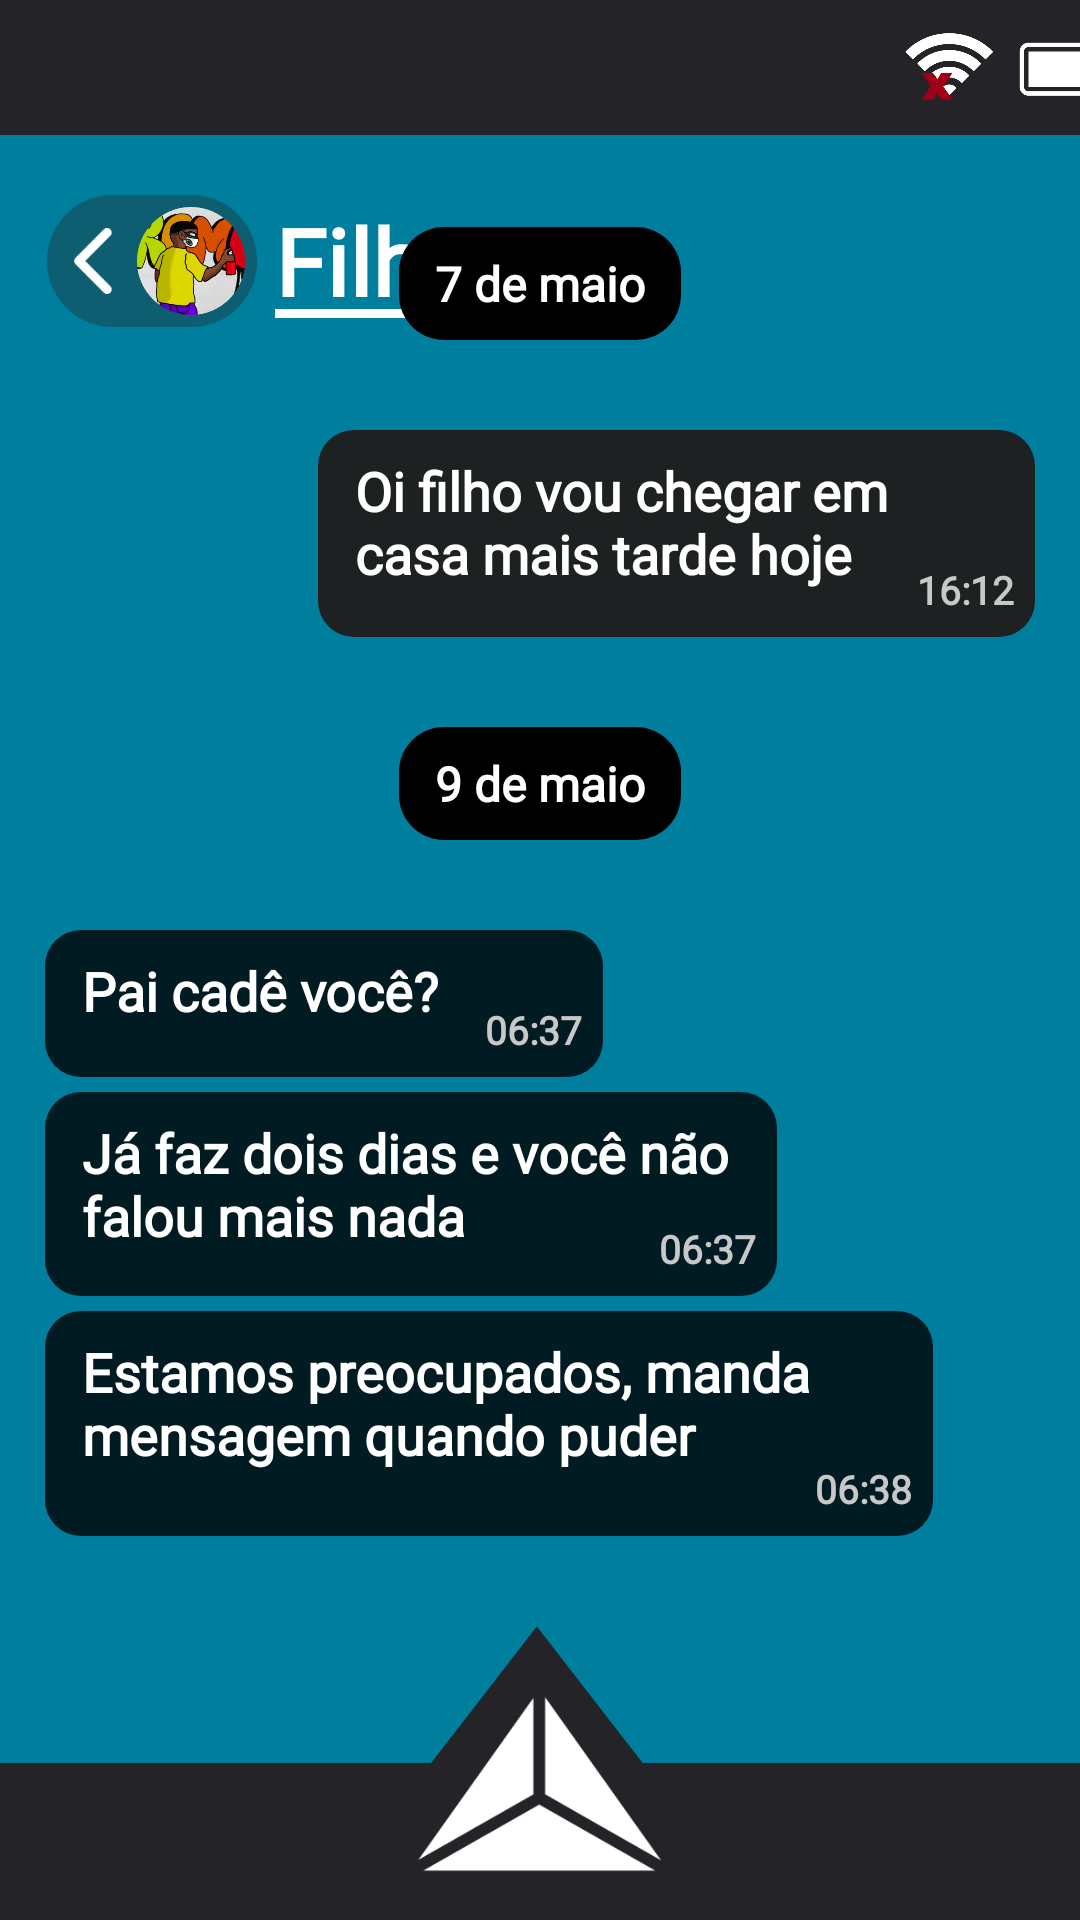

The Android layout XML behind this screen, and the referenced resources:
<!-- AndroidManifest.xml: application theme Theme.Teste -->
<!-- res/layout/actsnapchat1.xml -->
<?xml version="1.0" encoding="utf-8"?>
<androidx.constraintlayout.widget.ConstraintLayout xmlns:android="http://schemas.android.com/apk/res/android"
    xmlns:app="http://schemas.android.com/apk/res-auto"
    xmlns:tools="http://schemas.android.com/tools"
    android:layout_width="match_parent"
    android:layout_height="match_parent"
    android:background="#007E9E"
    tools:context=".Msg1Act">

    <ImageView
        android:id="@+id/imageView7"
        android:layout_width="415dp"
        android:layout_height="45dp"
        app:layout_constraintBottom_toBottomOf="parent"
        app:layout_constraintEnd_toEndOf="parent"
        app:layout_constraintStart_toStartOf="parent"
        app:layout_constraintTop_toTopOf="parent"
        app:layout_constraintVertical_bias="0.0"
        app:srcCompat="@drawable/barrasuperior" />


    <ImageView
        android:id="@+id/imageView14"
        android:layout_width="412dp"
        android:layout_height="98dp"
        android:layout_alignParentLeft="true"
        android:layout_alignParentTop="true"
        app:layout_constraintBottom_toBottomOf="parent"
        app:layout_constraintEnd_toEndOf="parent"
        app:layout_constraintHorizontal_bias="0.526"
        app:layout_constraintStart_toStartOf="parent"
        app:srcCompat="@drawable/barrainferior"
        tools:ignore="MissingConstraints" />

    <ImageButton
        android:id="@+id/btnmenu5"
        android:layout_width="84dp"
        android:layout_height="60dp"
        android:layout_alignParentLeft="true"
        android:layout_alignParentTop="true"
        android:layout_marginBottom="2dp"
        android:background="@drawable/btnmenu"
        app:layout_constraintBottom_toBottomOf="parent"
        app:layout_constraintEnd_toEndOf="parent"
        app:layout_constraintStart_toStartOf="parent"
        app:layout_constraintTop_toTopOf="parent"
        app:layout_constraintVertical_bias="0.977" />

    <ImageButton
        android:id="@+id/btnvoltarmsg1"
        android:layout_width="70dp"
        android:layout_height="44dp"
        android:layout_alignParentLeft="true"
        android:layout_alignParentTop="true"
        android:layout_marginStart="14dp"
        android:layout_marginTop="20dp"
        android:background="@drawable/btnvoltar1"
        app:layout_constraintBottom_toBottomOf="parent"
        app:layout_constraintEnd_toEndOf="parent"
        app:layout_constraintHorizontal_bias="0.006"
        app:layout_constraintStart_toStartOf="parent"
        app:layout_constraintTop_toBottomOf="@+id/imageView7"
        app:layout_constraintVertical_bias="0.0" />

    <ImageView
        android:id="@+id/imageView11"
        android:layout_width="36dp"
        android:layout_height="36dp"
        android:layout_gravity="center_vertical"
        android:layout_marginEnd="4dp"
        android:background="@drawable/imgiconarthur"
        app:layout_constraintBottom_toBottomOf="@+id/btnvoltarmsg1"
        app:layout_constraintEnd_toEndOf="@+id/btnvoltarmsg1"
        app:layout_constraintTop_toTopOf="@+id/btnvoltarmsg1" />

    <TextView
        android:id="@+id/textView6"
        android:layout_width="239dp"
        android:layout_height="69dp"
        android:layout_marginEnd="15dp"
        android:layout_marginBottom="30dp"
        android:background="@drawable/msg1"
        android:fontFamily="@font/libre_franklin_bold"
        android:gravity="left"
        android:text="@string/snapc1msg1"
        android:textColor="@color/white"
        android:textSize="18sp"
        android:textStyle="bold"
        app:layout_constraintBottom_toTopOf="@+id/textView9"
        app:layout_constraintEnd_toEndOf="parent"
        app:layout_constraintHorizontal_bias="1.0"
        app:layout_constraintStart_toStartOf="parent" />

    <TextView
        android:id="@+id/textView30"
        android:layout_width="wrap_content"
        android:layout_height="wrap_content"
        android:layout_marginStart="6dp"
        android:layout_marginTop="21dp"
        android:layout_marginEnd="15dp"
        android:fontFamily="@font/libre_franklin_bold"
        android:gravity="left"
        android:text="@string/snapt1"
        android:textColor="@color/white"
        android:textSize="31sp"
        android:textStyle="bold"
        app:layout_constraintBottom_toTopOf="@+id/textView8"
        app:layout_constraintEnd_toEndOf="parent"
        app:layout_constraintHorizontal_bias="0.0"
        app:layout_constraintStart_toEndOf="@+id/btnvoltarmsg1"
        app:layout_constraintTop_toBottomOf="@+id/imageView7"
        app:layout_constraintVertical_bias="0.0" />

    <TextView
        android:id="@+id/textView32"
        android:layout_width="74dp"
        android:layout_height="3dp"
        android:layout_marginStart="6dp"
        android:layout_marginTop="37dp"
        android:layout_marginEnd="10dp"
        android:background="@drawable/barra"
        android:fontFamily="@font/libre_franklin_bold"
        android:gravity="left"
        android:textSize="31sp"
        android:textStyle="bold"
        app:layout_constraintEnd_toEndOf="parent"
        app:layout_constraintHorizontal_bias="0.0"
        app:layout_constraintStart_toEndOf="@+id/btnvoltarmsg1"
        app:layout_constraintTop_toTopOf="@+id/textView30" />

    <TextView
        android:id="@+id/textView10"
        android:layout_width="186dp"
        android:layout_height="49dp"
        android:layout_marginStart="15dp"
        android:layout_marginBottom="5dp"
        android:background="@drawable/msg2"
        android:fontFamily="@font/libre_franklin_bold"
        android:gravity="left"
        android:text="@string/snapc1msg2"
        android:textColor="@color/white"
        android:textSize="18sp"
        android:textStyle="bold"
        app:layout_constraintBottom_toTopOf="@+id/textView12"
        app:layout_constraintEnd_toEndOf="parent"
        app:layout_constraintHorizontal_bias="0.0"
        app:layout_constraintStart_toStartOf="parent" />

    <TextView
        android:id="@+id/textView12"
        android:layout_width="244dp"
        android:layout_height="68dp"
        android:layout_marginStart="15dp"
        android:layout_marginBottom="5dp"
        android:background="@drawable/msg2"
        android:fontFamily="@font/libre_franklin_bold"
        android:gravity="left"
        android:text="@string/snapc1msg3"
        android:textColor="@color/white"
        android:textSize="18sp"
        android:textStyle="bold"
        app:layout_constraintBottom_toTopOf="@+id/textView13"
        app:layout_constraintEnd_toEndOf="parent"
        app:layout_constraintHorizontal_bias="0.0"
        app:layout_constraintStart_toStartOf="parent" />

    <TextView
        android:id="@+id/textView13"
        android:layout_width="296dp"
        android:layout_height="75dp"
        android:layout_marginStart="15dp"
        android:layout_marginBottom="30dp"
        android:background="@drawable/msg2"
        android:fontFamily="@font/libre_franklin_bold"
        android:gravity="left"
        android:text="@string/snapc1msg4"
        android:textColor="@color/white"
        android:textSize="18sp"
        android:textStyle="bold"
        app:layout_constraintBottom_toTopOf="@+id/imageView14"
        app:layout_constraintEnd_toEndOf="parent"
        app:layout_constraintHorizontal_bias="0.0"
        app:layout_constraintStart_toStartOf="parent" />

    <TextView
        android:id="@+id/textView8"
        android:layout_width="wrap_content"
        android:layout_height="wrap_content"
        android:layout_marginBottom="30dp"
        android:background="@drawable/msgdata"
        android:fontFamily="@font/libre_franklin_bold"
        android:gravity="center"
        android:text="@string/snapc1dt1"
        android:textColor="@color/white"
        android:textSize="16sp"
        android:textStyle="bold"
        app:layout_constraintBottom_toTopOf="@+id/textView6"
        app:layout_constraintEnd_toEndOf="parent"
        app:layout_constraintStart_toStartOf="parent" />

    <TextView
        android:id="@+id/textView9"
        android:layout_width="wrap_content"
        android:layout_height="wrap_content"
        android:layout_marginBottom="30dp"
        android:background="@drawable/msgdata"
        android:fontFamily="@font/libre_franklin_bold"
        android:gravity="center"
        android:text="@string/snapc1dt2"
        android:textColor="@color/white"
        android:textSize="16sp"
        android:textStyle="bold"
        app:layout_constraintBottom_toTopOf="@+id/textView10"
        app:layout_constraintEnd_toEndOf="parent"
        app:layout_constraintStart_toStartOf="parent" />

    <TextView
        android:id="@+id/textView7"
        android:layout_width="wrap_content"
        android:layout_height="wrap_content"
        android:layout_marginEnd="7dp"
        android:layout_marginBottom="7dp"
        android:fontFamily="@font/libre_franklin_bold"
        android:text="@string/snapc1h1"
        android:textAlignment="viewEnd"
        android:textColor="@color/grey"
        android:textSize="13sp"
        android:textStyle="bold"
        app:layout_constraintBottom_toBottomOf="@+id/textView6"
        app:layout_constraintEnd_toEndOf="@+id/textView6"
        app:layout_constraintHorizontal_bias="1.0"
        app:layout_constraintStart_toStartOf="parent"
        app:layout_constraintTop_toTopOf="@+id/textView6"
        app:layout_constraintVertical_bias="1.0" />

    <TextView
        android:id="@+id/textView11"
        android:layout_width="wrap_content"
        android:layout_height="wrap_content"
        android:layout_marginEnd="7dp"
        android:layout_marginBottom="7dp"
        android:fontFamily="@font/libre_franklin_bold"
        android:gravity="left"
        android:text="@string/snapc1h2"
        android:textColor="@color/grey"
        android:textSize="13sp"
        android:textStyle="bold"
        app:layout_constraintBottom_toBottomOf="@+id/textView10"
        app:layout_constraintEnd_toEndOf="@+id/textView10" />

    <TextView
        android:id="@+id/textView15"
        android:layout_width="wrap_content"
        android:layout_height="wrap_content"
        android:layout_marginEnd="7dp"
        android:layout_marginBottom="7dp"
        android:fontFamily="@font/libre_franklin_bold"
        android:gravity="left"
        android:text="@string/snapc1h2"
        android:textColor="@color/grey"
        android:textSize="13sp"
        android:textStyle="bold"
        app:layout_constraintBottom_toBottomOf="@+id/textView12"
        app:layout_constraintEnd_toEndOf="@+id/textView12" />

    <TextView
        android:id="@+id/textView14"
        android:layout_width="wrap_content"
        android:layout_height="wrap_content"
        android:layout_marginEnd="7dp"
        android:layout_marginBottom="7dp"
        android:fontFamily="@font/libre_franklin_bold"
        android:gravity="left"
        android:text="@string/snapc1h3"
        android:textColor="@color/grey"
        android:textSize="13sp"
        android:textStyle="bold"
        app:layout_constraintBottom_toBottomOf="@+id/textView13"
        app:layout_constraintEnd_toEndOf="@+id/textView13" />

</androidx.constraintlayout.widget.ConstraintLayout>
<!-- resources referenced by this layout -->
<resources>
  <color name="grey">#C8C8C8</color>
  <color name="white">#FFFFFFFF</color>
  <!-- drawable barra (drawable) -->
  <?xml version="1.0" encoding="utf-8"?>
  <selector xmlns:android="http://schemas.android.com/apk/res/android">
      <item>
          <shape android:shape="rectangle">
              <solid android:color="#fff"/>
              <padding android:bottom="8dp" android:left="8dp" android:right="8dp" android:top="8dp"/>
          </shape>
      </item>
  </selector>
  <!-- drawable barrainferior: png bitmap (drawable, 10241 bytes) -->
  <!-- drawable barrasuperior: png bitmap (drawable, 33485 bytes) -->
  <!-- drawable btnmenu: png bitmap (drawable, 6755 bytes) -->
  <!-- drawable btnvoltar1: png bitmap (drawable, 4210 bytes) -->
  <!-- drawable imgiconarthur: png bitmap (drawable, 41338 bytes) -->
  <!-- drawable msg1 (drawable) -->
  <?xml version="1.0" encoding="utf-8"?>
  <selector xmlns:android="http://schemas.android.com/apk/res/android">
      <item>
          <shape android:shape="rectangle">
              <solid android:color="#1D2122"/>
              <corners android:radius="12dp"/>
              <padding android:bottom="8dp" android:left="8dp" android:right="8dp" android:top="8dp"/>
          </shape>
      </item>
  </selector>
  <!-- drawable msg2 (drawable) -->
  <?xml version="1.0" encoding="utf-8"?>
  <selector xmlns:android="http://schemas.android.com/apk/res/android">
      <item>
          <shape android:shape="rectangle">
              <solid android:color="#001B22"/>
              <corners android:radius="12dp"/>
              <padding android:bottom="8dp" android:left="8dp" android:right="8dp" android:top="8dp"/>
          </shape>
      </item>
  </selector>
  <!-- drawable msgdata (drawable) -->
  <?xml version="1.0" encoding="utf-8"?>
  <selector xmlns:android="http://schemas.android.com/apk/res/android">
      <item>
          <shape android:shape="rectangle">
              <solid android:color="#000000"/>
              <corners android:radius="15dp"/>
              <padding android:bottom="8dp" android:left="8dp" android:right="8dp" android:top="8dp"/>
          </shape>
      </item>
  </selector>
  <string name="snapc1dt1">" 7 de maio "</string>
  <string name="snapc1dt2">" 9 de maio "</string>
  <string name="snapc1h1">"16:12"</string>
  <string name="snapc1h2">"06:37"</string>
  <string name="snapc1h3">"06:38"</string>
  <string name="snapc1msg1">" Oi filho vou chegar em \n casa mais tarde hoje"</string>
  <string name="snapc1msg2">" Pai cadê você?"</string>
  <string name="snapc1msg3">" Já faz dois dias e você não \n falou mais nada"</string>
  <string name="snapc1msg4">" Estamos preocupados, manda \n mensagem quando puder"</string>
  <string name="snapt1">"Filho"</string>
  <style name="Theme.Teste" parent="Base.Theme.Teste" />
  <style name="Base.Theme.Teste" parent="Theme.Material3.DayNight.NoActionBar">
      </style>
</resources>
